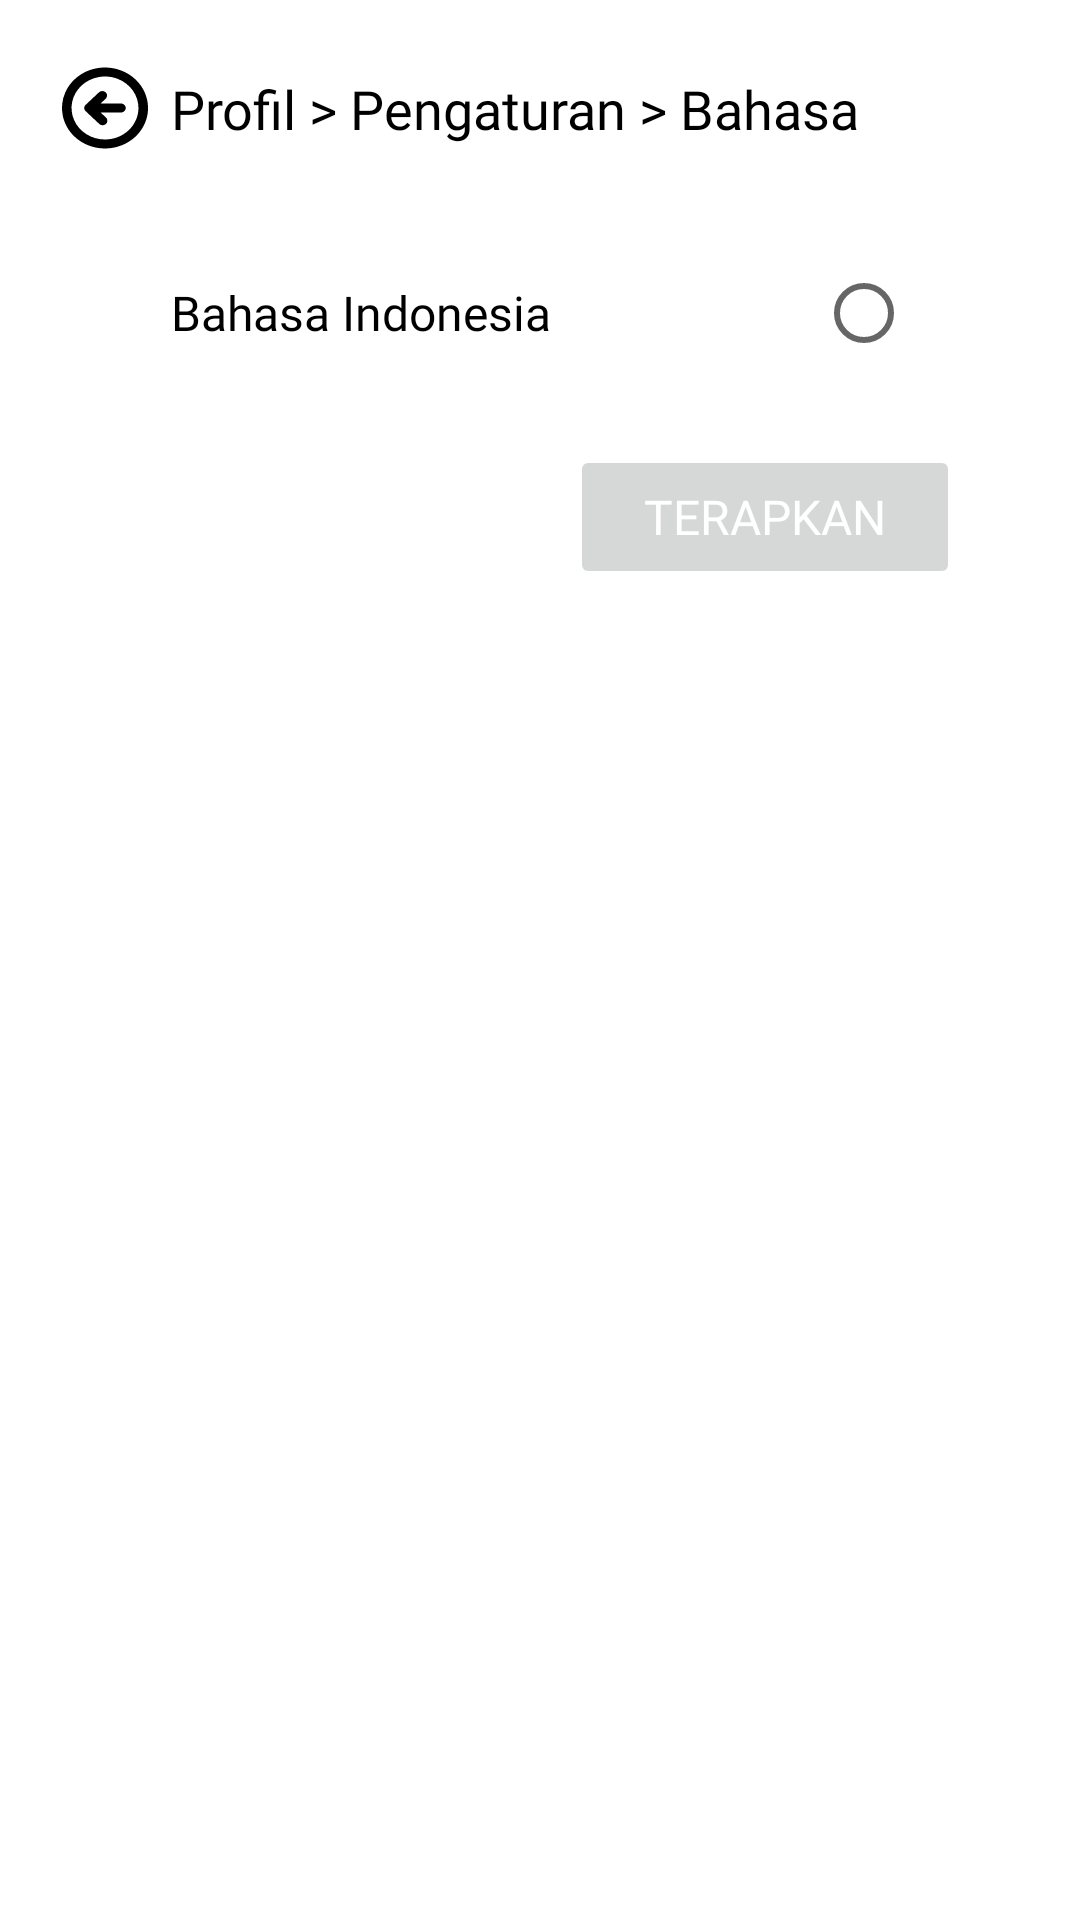

The Android layout XML behind this screen, and the referenced resources:
<!-- AndroidManifest.xml: application theme Theme.MobilePQI -->
<!-- res/layout/activity_profil_pengaturan_bahasa.xml -->
<?xml version="1.0" encoding="utf-8"?>
<androidx.constraintlayout.widget.ConstraintLayout xmlns:android="http://schemas.android.com/apk/res/android"
    xmlns:app="http://schemas.android.com/apk/res-auto"
    android:layout_width="match_parent"
    android:layout_height="match_parent">

    <ImageView
        android:id="@+id/ic_back"
        android:layout_width="34dp"
        android:layout_height="32dp"
        android:layout_marginStart="18dp"
        android:layout_marginTop="20dp"
        android:contentDescription="@string/tv_action_bar_pengaturan_bahasa"
        android:src="@drawable/ic_arrow_circle_left_bold"
        app:layout_constraintStart_toStartOf="parent"
        app:layout_constraintTop_toTopOf="parent" />

    <TextView
        android:id="@+id/tv_action_bar"
        android:layout_width="wrap_content"
        android:layout_height="wrap_content"
        android:layout_marginStart="5dp"
        android:fontFamily="@font/inter_bold"
        android:text="@string/tv_action_bar_pengaturan_bahasa"
        android:textColor="@color/black"
        android:textSize="18sp"
        app:layout_constraintBottom_toBottomOf="@id/ic_back"
        app:layout_constraintStart_toEndOf="@id/ic_back"
        app:layout_constraintTop_toTopOf="@id/ic_back" />

    <TextView
        android:id="@+id/tv_bahasa_indo"
        android:layout_width="wrap_content"
        android:layout_height="wrap_content"
        android:layout_marginTop="45dp"
        android:fontFamily="@font/inter_medium"
        android:text="@string/tv_bahasa_indo"
        android:textColor="@color/black"
        android:textSize="16sp"
        app:layout_constraintStart_toStartOf="@id/tv_action_bar"
        app:layout_constraintTop_toBottomOf="@id/tv_action_bar" />

    <RadioButton
        android:id="@+id/rb_bahasa_indo"
        android:layout_width="wrap_content"
        android:layout_height="wrap_content"
        android:layout_marginEnd="40dp"
        app:layout_constraintBottom_toBottomOf="@id/tv_bahasa_indo"
        app:layout_constraintEnd_toEndOf="parent"
        app:layout_constraintTop_toTopOf="@id/tv_bahasa_indo" />

    <androidx.appcompat.widget.AppCompatButton
        android:id="@+id/btn_terapkan"
        style="@style/btn_blue_rounded"
        android:layout_width="130dp"
        android:layout_height="48dp"
        android:layout_marginTop="20dp"
        android:layout_marginEnd="40dp"
        android:fontFamily="@font/inter_medium"
        android:text="@string/btn_terapkan"
        android:textColor="@color/white"
        android:textSize="16sp"
        android:enabled="false"
        app:layout_constraintEnd_toEndOf="parent"
        app:layout_constraintTop_toBottomOf="@id/rb_bahasa_indo" />

</androidx.constraintlayout.widget.ConstraintLayout>
<!-- resources referenced by this layout -->
<resources>
  <color name="black">#FF000000</color>
  <color name="white">#FFFFFFFF</color>
  <!-- drawable ic_arrow_circle_left_bold (drawable) -->
  <vector xmlns:android="http://schemas.android.com/apk/res/android"
      android:width="34dp"
      android:height="32dp"
      android:viewportWidth="34"
      android:viewportHeight="32">
    <path
        android:pathData="M17,2.5C14.163,2.5 11.39,3.292 9.031,4.775C6.672,6.259 4.834,8.367 3.748,10.834C2.662,13.301 2.378,16.015 2.932,18.634C3.485,21.253 4.851,23.658 6.857,25.546C8.863,27.434 11.419,28.72 14.202,29.241C16.984,29.761 19.868,29.494 22.489,28.472C25.11,27.451 27.35,25.72 28.926,23.5C30.503,21.28 31.344,18.67 31.344,16C31.34,12.421 29.828,8.989 27.139,6.458C24.449,3.927 20.803,2.503 17,2.5ZM17,26.5C14.793,26.5 12.637,25.884 10.802,24.73C8.967,23.577 7.537,21.937 6.693,20.018C5.849,18.1 5.628,15.988 6.058,13.952C6.489,11.915 7.551,10.044 9.111,8.575C10.672,7.107 12.659,6.107 14.823,5.702C16.988,5.297 19.231,5.505 21.269,6.299C23.308,7.094 25.05,8.44 26.276,10.167C27.502,11.893 28.156,13.923 28.156,16C28.153,18.784 26.976,21.453 24.885,23.421C22.793,25.389 19.958,26.497 17,26.5ZM23.906,16C23.906,16.398 23.738,16.779 23.44,17.061C23.141,17.342 22.735,17.5 22.313,17.5H15.539L17.319,19.188C17.467,19.326 17.584,19.49 17.665,19.672C17.745,19.853 17.786,20.047 17.786,20.244C17.786,20.44 17.745,20.635 17.665,20.816C17.584,20.997 17.467,21.162 17.319,21.3C17.02,21.579 16.617,21.735 16.197,21.735C15.776,21.735 15.373,21.579 15.074,21.3L10.559,17.063C10.41,16.923 10.292,16.758 10.212,16.575C10.131,16.393 10.09,16.197 10.09,16C10.09,15.803 10.131,15.607 10.212,15.425C10.292,15.242 10.41,15.077 10.559,14.938L15.074,10.7C15.38,10.461 15.769,10.337 16.167,10.354C16.564,10.372 16.94,10.528 17.221,10.792C17.502,11.057 17.668,11.411 17.686,11.785C17.704,12.158 17.573,12.525 17.319,12.813L15.539,14.5H22.313C22.735,14.5 23.141,14.658 23.44,14.939C23.738,15.221 23.906,15.602 23.906,16Z"
        android:fillColor="#000000"/>
  </vector>
  <string name="btn_terapkan">Terapkan</string>
  <string name="tv_action_bar_pengaturan_bahasa">Profil &gt; Pengaturan &gt; Bahasa</string>
  <string name="tv_bahasa_indo">Bahasa Indonesia</string>
  <style name="Theme.MobilePQI" parent="Theme.MaterialComponents.DayNight.DarkActionBar">
          
          <item name="colorPrimary">@color/purple_500</item>
          <item name="colorPrimaryVariant">@color/purple_700</item>
          <item name="colorOnPrimary">@color/white</item>
          
          <item name="colorSecondary">@color/teal_200</item>
          <item name="colorSecondaryVariant">@color/teal_700</item>
          <item name="colorOnSecondary">@color/black</item>
          
          <item name="android:statusBarColor">?attr/colorPrimaryVariant</item>
          
      </style>
  <color name="purple_500">#FF6200EE</color>
  <color name="purple_700">#FF3700B3</color>
  <color name="teal_200">#FF03DAC5</color>
  <color name="teal_700">#FF018786</color>
</resources>
